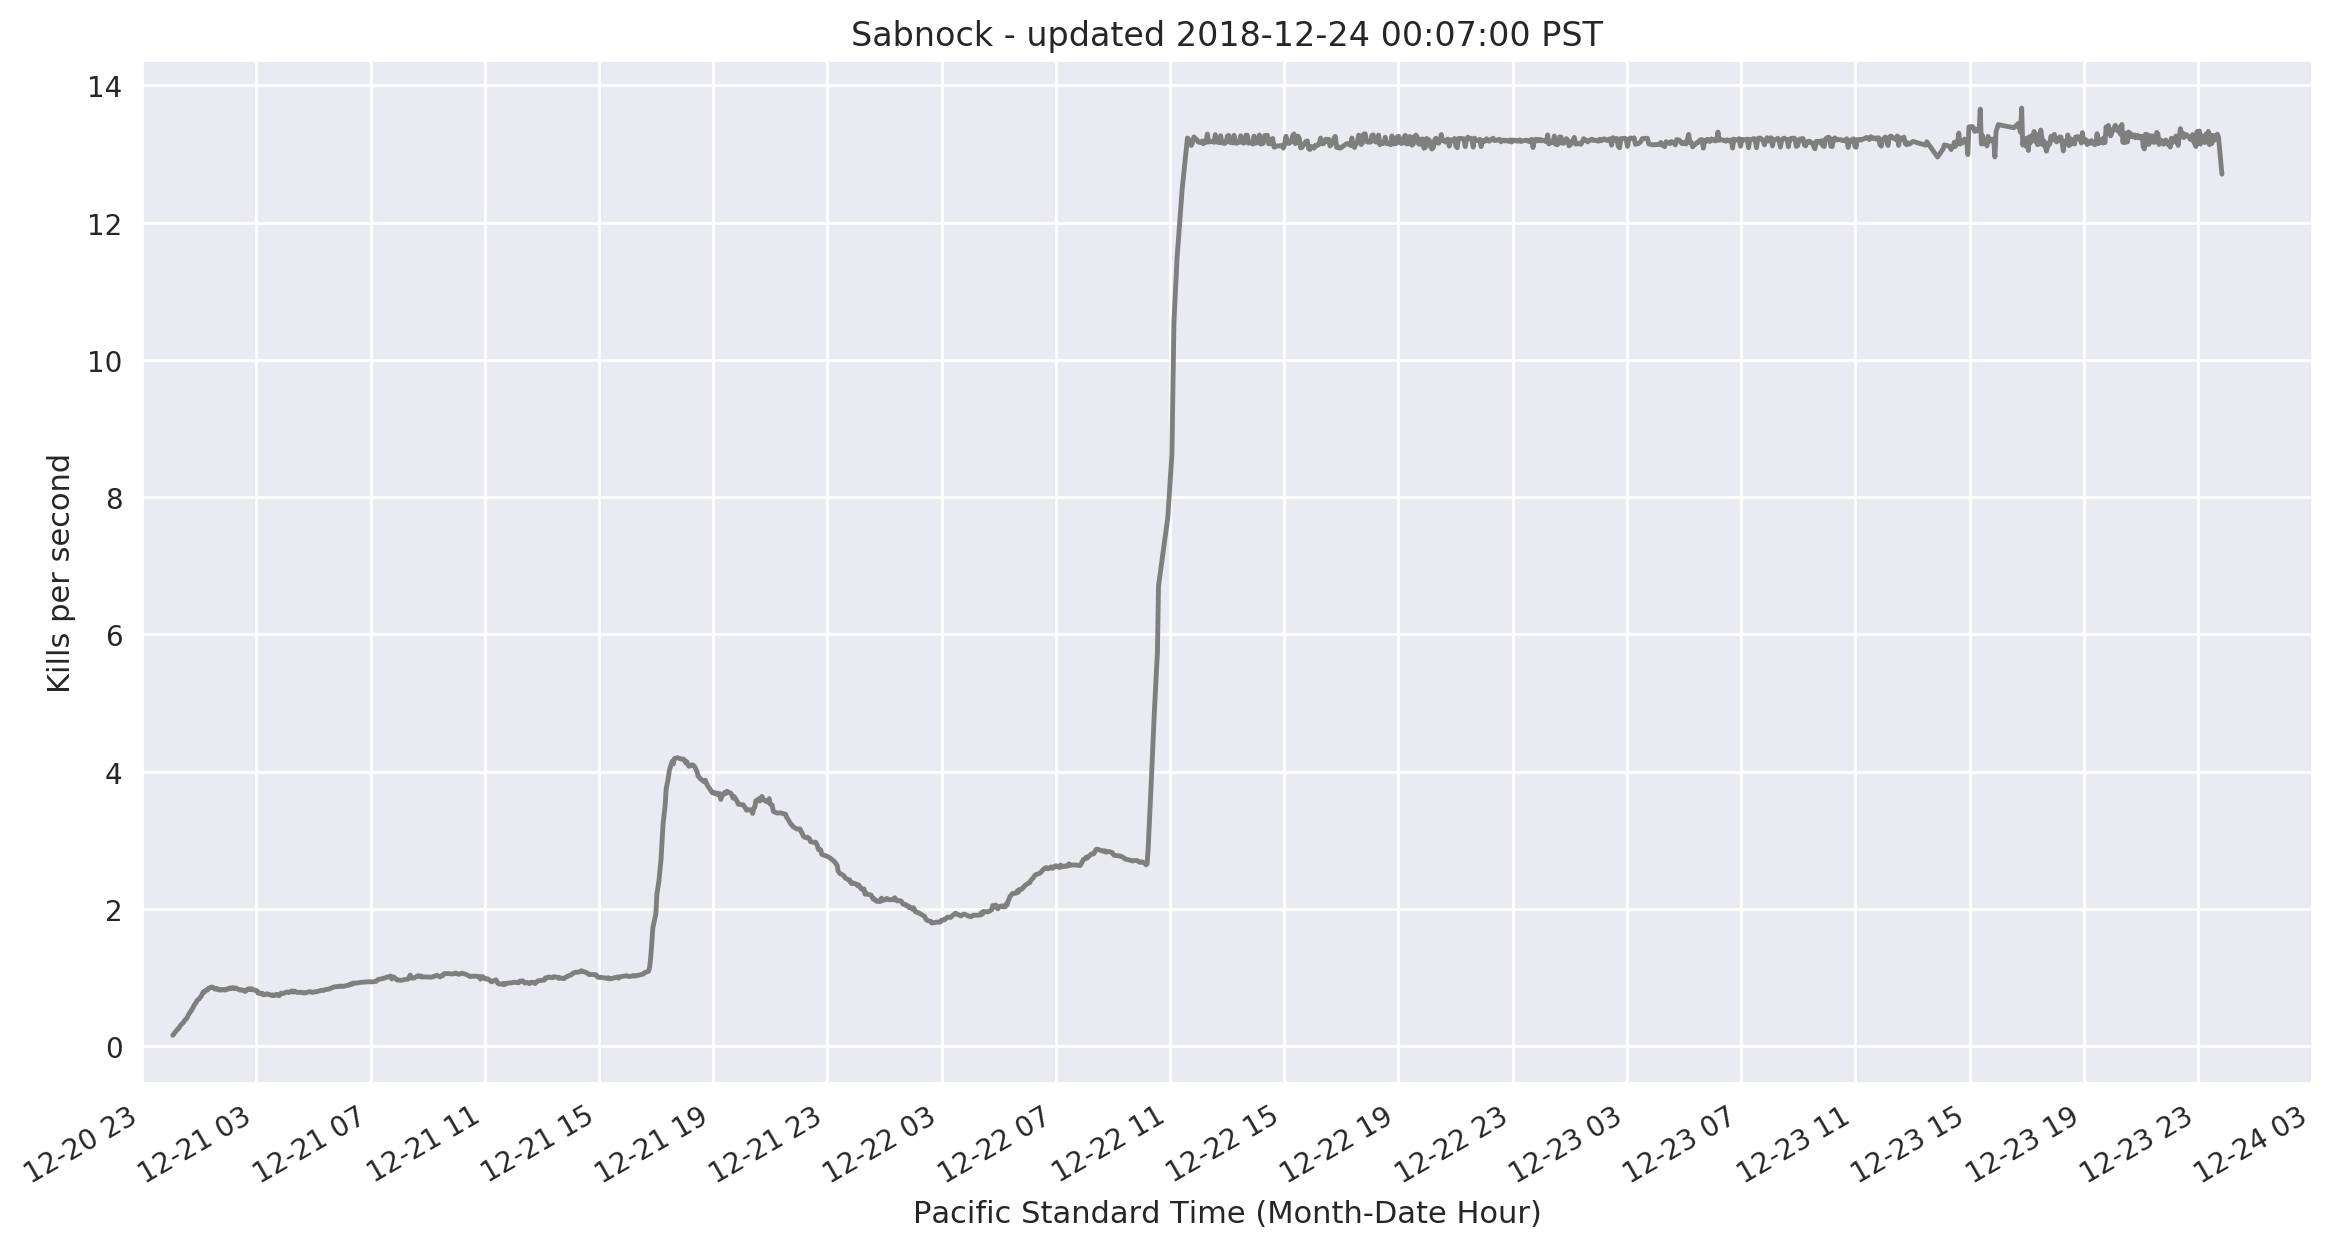

The table this chart was drawn from, first rows:
time, hp, kps
2018-12-21 00:04:18, 95.0, 0.157
2018-12-21 00:06:30, 115.0, 0.1737
2018-12-21 00:08:43, 144.0, 0.2002
2018-12-21 00:10:57, 177.0, 0.2138
2018-12-21 00:13:09, 219.0, 0.235
2018-12-21 00:15:22, 250.0, 0.25
2018-12-21 00:17:35, 279.0, 0.267
2018-12-21 00:19:47, 326.0, 0.2928
2018-12-21 00:22:00, 359.0, 0.313
2018-12-21 00:24:13, 398.0, 0.3278
2018-12-21 00:26:26, 435.0, 0.3427
2018-12-21 00:28:39, 485.0, 0.3669
2018-12-21 00:30:52, 543.0, 0.3864
2018-12-21 00:33:06, 602.0, 0.3995
2018-12-21 00:35:18, 656.0, 0.4251
2018-12-21 00:37:31, 720.0, 0.4579
2018-12-21 00:39:43, 786.0, 0.4836
2018-12-21 00:41:55, 843.0, 0.5018
2018-12-21 00:44:09, 910.0, 0.5318
2018-12-21 00:46:21, 980.0, 0.5532
2018-12-21 00:48:34, 1067, 0.5878
2018-12-21 00:50:46, 1141, 0.6122
2018-12-21 00:52:58, 1217, 0.629
2018-12-21 00:55:11, 1319, 0.6622
2018-12-21 00:59:36, 1498, 0.6871
2018-12-21 01:01:49, 1603, 0.7092
2018-12-21 01:04:01, 1702, 0.7256
2018-12-21 01:06:14, 1793, 0.7607
2018-12-21 01:08:27, 1899, 0.7903
2018-12-21 01:10:40, 2002, 0.7849
2018-12-21 01:12:52, 2104, 0.8095
2018-12-21 01:15:05, 2215, 0.8164
2018-12-21 01:17:18, 2341, 0.8171
2018-12-21 01:19:30, 2460, 0.8424
2018-12-21 01:21:43, 2554, 0.8485
2018-12-21 01:23:55, 2679, 0.8526
2018-12-21 01:26:08, 2794, 0.8617
2018-12-21 01:28:20, 2894, 0.856
2018-12-21 01:30:33, 3022, 0.8458
2018-12-21 01:32:46, 3137, 0.8296
2018-12-21 01:34:59, 3246, 0.8411
2018-12-21 01:37:12, 3362, 0.8384
2018-12-21 01:39:24, 3464, 0.8204
2018-12-21 01:41:37, 3575, 0.8274
2018-12-21 01:43:51, 3672, 0.8157
2018-12-21 01:46:03, 3782, 0.8205
2018-12-21 01:48:16, 3904, 0.8191
2018-12-21 01:50:28, 3992, 0.8259
2018-12-21 01:52:41, 4103, 0.8186
2018-12-21 01:54:53, 4213, 0.8158
2018-12-21 01:57:06, 4335, 0.832
2018-12-21 01:59:19, 4442, 0.8328
2018-12-21 02:01:31, 4567, 0.8307
2018-12-21 02:03:44, 4659, 0.8467
2018-12-21 02:05:57, 4766, 0.8405
2018-12-21 02:08:10, 4886, 0.8495
2018-12-21 02:10:23, 4998, 0.8433
2018-12-21 02:12:35, 5116, 0.8495
2018-12-21 02:14:48, 5228, 0.8384
2018-12-21 02:17:01, 5330, 0.8467
... 1,291 more rows
